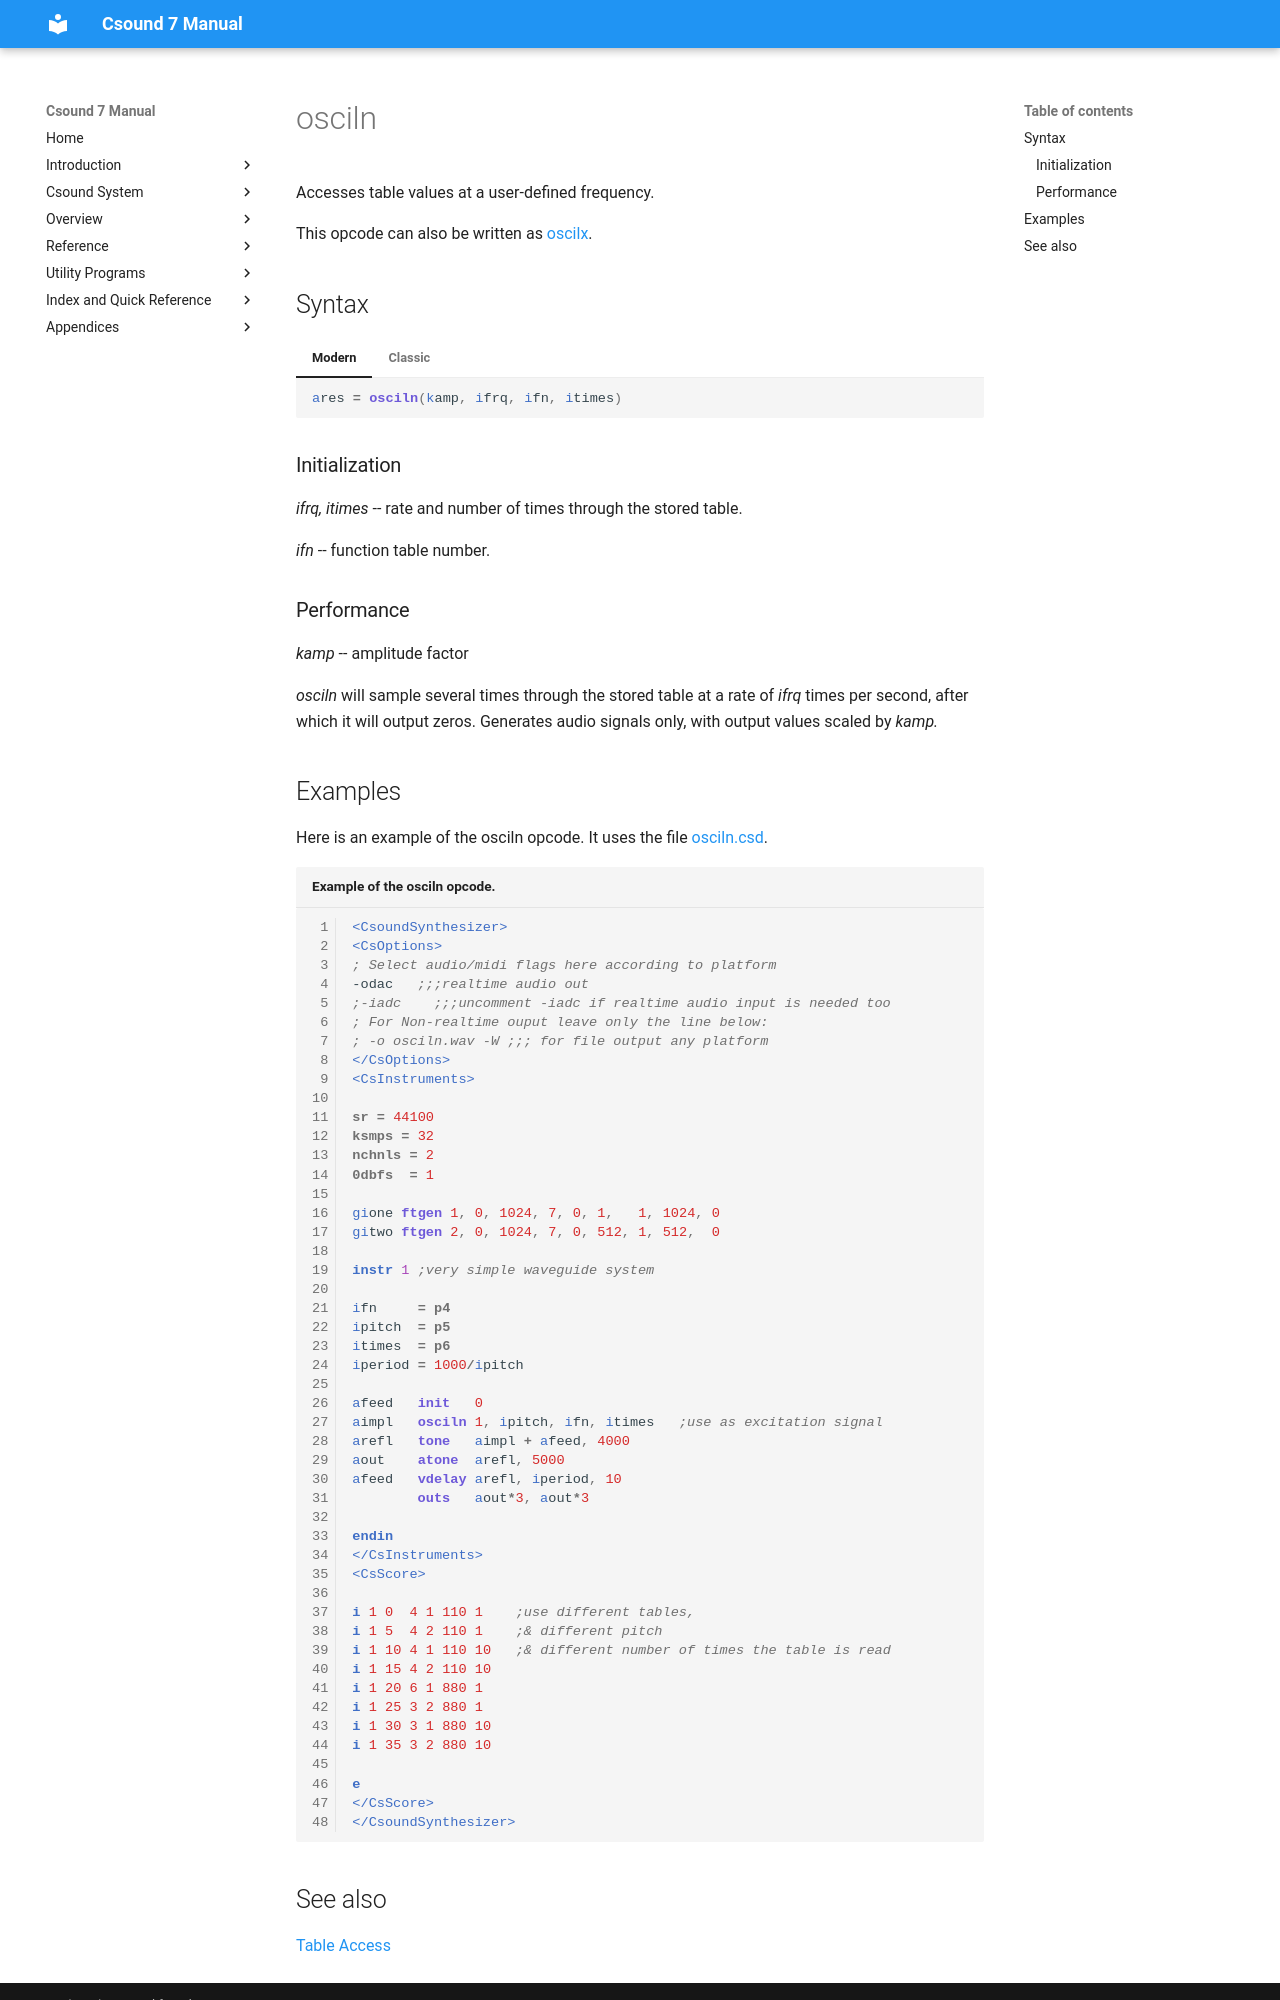

repository: csound/manual · page: opcodes/osciln/index.html · generator: mkdocs

<!--
id:osciln
category:Signal Generators:Basic Oscillators
-->
# osciln
Accesses table values at a user-defined frequency.

This opcode can also be written as [oscilx](../opcodes/oscilx.md).

## Syntax
=== "Modern"
    ``` csound-orc
    ares = osciln(kamp, ifrq, ifn, itimes)
    ```

=== "Classic"
    ``` csound-orc
    ares osciln kamp, ifrq, ifn, itimes
    ```

### Initialization

_ifrq, itimes_ -- rate and number of times through the stored table.

_ifn_ -- function table number.

### Performance

_kamp_ -- amplitude factor

_osciln_ will sample several times through the stored table at a rate of _ifrq_ times per second, after which it will output zeros. Generates audio signals only, with output values scaled by _kamp._

## Examples

Here is an example of the osciln opcode. It uses the file [osciln.csd](../examples/osciln.csd).

``` csound-csd title="Example of the osciln opcode." linenums="1"
--8<-- "examples/osciln.csd"
```
